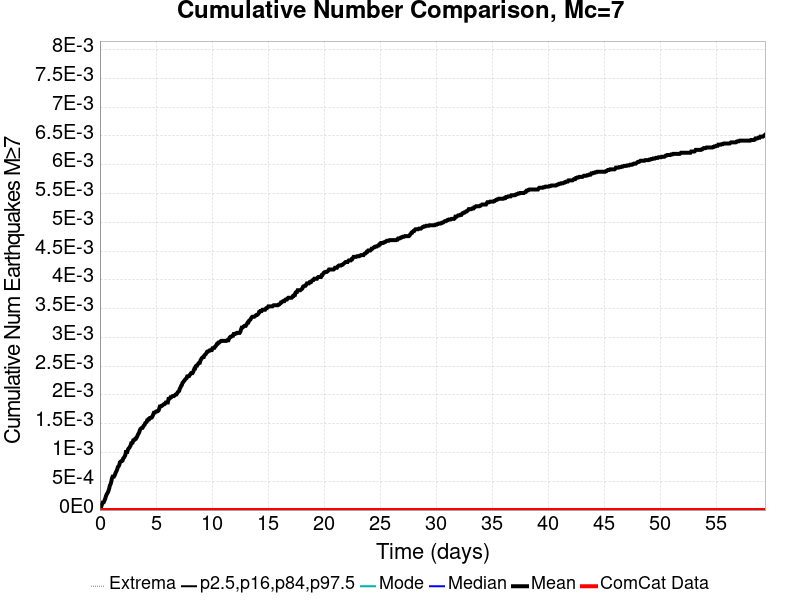

The data file committed next to this chart (first rows):
Time (days), ComCat Data, Simulation Mean, Simulation Median, Simulation Mode, Simulation Minimum, Simulation Maximum, 2.5 %-ile, 16 %-ile, 84 %-ile, 97.5 %-ile
0.0, 0.0, 0.0, 0.0, 0.0, 0.0, 0.0, 0.0, 0.0, 0.0, 0.0
0.05941, 0.0, 3.0E-5, 0.0, 0.0, 0.0, 1.0, 0.0, 0.0, 0.0, 0.0
0.1188, 0.0, 6.0E-5, 0.0, 0.0, 0.0, 1.0, 0.0, 0.0, 0.0, 0.0
0.1782, 0.0, 1.0E-4, 0.0, 0.0, 0.0, 1.0, 0.0, 0.0, 0.0, 0.0
0.2376, 0.0, 1.3E-4, 0.0, 0.0, 0.0, 1.0, 0.0, 0.0, 0.0, 0.0
0.297, 0.0, 1.3E-4, 0.0, 0.0, 0.0, 1.0, 0.0, 0.0, 0.0, 0.0
0.3564, 0.0, 1.4E-4, 0.0, 0.0, 0.0, 1.0, 0.0, 0.0, 0.0, 0.0
0.4158, 0.0, 1.7E-4, 0.0, 0.0, 0.0, 1.0, 0.0, 0.0, 0.0, 0.0
0.4752, 0.0, 2.0E-4, 0.0, 0.0, 0.0, 1.0, 0.0, 0.0, 0.0, 0.0
0.5346, 0.0, 2.4E-4, 0.0, 0.0, 0.0, 1.0, 0.0, 0.0, 0.0, 0.0
0.5941, 0.0, 2.7E-4, 0.0, 0.0, 0.0, 1.0, 0.0, 0.0, 0.0, 0.0
0.6535, 0.0, 2.9E-4, 0.0, 0.0, 0.0, 1.0, 0.0, 0.0, 0.0, 0.0
0.7129, 0.0, 3.1E-4, 0.0, 0.0, 0.0, 1.0, 0.0, 0.0, 0.0, 0.0
0.7723, 0.0, 3.4E-4, 0.0, 0.0, 0.0, 1.0, 0.0, 0.0, 0.0, 0.0
0.8317, 0.0, 3.8E-4, 0.0, 0.0, 0.0, 1.0, 0.0, 0.0, 0.0, 0.0
0.8911, 0.0, 4.3E-4, 0.0, 0.0, 0.0, 1.0, 0.0, 0.0, 0.0, 0.0
0.9505, 0.0, 4.5E-4, 0.0, 0.0, 0.0, 1.0, 0.0, 0.0, 0.0, 0.0
1.01, 0.0, 4.9E-4, 0.0, 0.0, 0.0, 1.0, 0.0, 0.0, 0.0, 0.0
1.069, 0.0, 5.5E-4, 0.0, 0.0, 0.0, 1.0, 0.0, 0.0, 0.0, 0.0
1.129, 0.0, 5.8E-4, 0.0, 0.0, 0.0, 1.0, 0.0, 0.0, 0.0, 0.0
1.188, 0.0, 5.8E-4, 0.0, 0.0, 0.0, 1.0, 0.0, 0.0, 0.0, 0.0
1.248, 0.0, 5.8E-4, 0.0, 0.0, 0.0, 1.0, 0.0, 0.0, 0.0, 0.0
1.307, 0.0, 6.0E-4, 0.0, 0.0, 0.0, 1.0, 0.0, 0.0, 0.0, 0.0
1.366, 0.0, 6.3E-4, 0.0, 0.0, 0.0, 1.0, 0.0, 0.0, 0.0, 0.0
1.426, 0.0, 6.6E-4, 0.0, 0.0, 0.0, 1.0, 0.0, 0.0, 0.0, 0.0
1.485, 0.0, 6.8E-4, 0.0, 0.0, 0.0, 1.0, 0.0, 0.0, 0.0, 0.0
1.545, 0.0, 7.1E-4, 0.0, 0.0, 0.0, 1.0, 0.0, 0.0, 0.0, 0.0
1.604, 0.0, 7.5E-4, 0.0, 0.0, 0.0, 1.0, 0.0, 0.0, 0.0, 0.0
1.663, 0.0, 7.6E-4, 0.0, 0.0, 0.0, 1.0, 0.0, 0.0, 0.0, 0.0
1.723, 0.0, 7.8E-4, 0.0, 0.0, 0.0, 1.0, 0.0, 0.0, 0.0, 0.0
1.782, 0.0, 8.3E-4, 0.0, 0.0, 0.0, 1.0, 0.0, 0.0, 0.0, 0.0
1.842, 0.0, 8.4E-4, 0.0, 0.0, 0.0, 1.0, 0.0, 0.0, 0.0, 0.0
1.901, 0.0, 8.5E-4, 0.0, 0.0, 0.0, 1.0, 0.0, 0.0, 0.0, 0.0
1.96, 0.0, 8.5E-4, 0.0, 0.0, 0.0, 1.0, 0.0, 0.0, 0.0, 0.0
2.02, 0.0, 8.6E-4, 0.0, 0.0, 0.0, 1.0, 0.0, 0.0, 0.0, 0.0
2.079, 0.0, 9.0E-4, 0.0, 0.0, 0.0, 1.0, 0.0, 0.0, 0.0, 0.0
2.139, 0.0, 9.1E-4, 0.0, 0.0, 0.0, 1.0, 0.0, 0.0, 0.0, 0.0
2.198, 0.0, 9.3E-4, 0.0, 0.0, 0.0, 1.0, 0.0, 0.0, 0.0, 0.0
2.257, 0.0, 9.5E-4, 0.0, 0.0, 0.0, 1.0, 0.0, 0.0, 0.0, 0.0
2.317, 0.0, 0.00101, 0.0, 0.0, 0.0, 2.0, 0.0, 0.0, 0.0, 0.0
2.376, 0.0, 0.00101, 0.0, 0.0, 0.0, 2.0, 0.0, 0.0, 0.0, 0.0
2.436, 0.0, 0.00101, 0.0, 0.0, 0.0, 2.0, 0.0, 0.0, 0.0, 0.0
2.495, 0.0, 0.00105, 0.0, 0.0, 0.0, 2.0, 0.0, 0.0, 0.0, 0.0
2.554, 0.0, 0.00107, 0.0, 0.0, 0.0, 2.0, 0.0, 0.0, 0.0, 0.0
2.614, 0.0, 0.00108, 0.0, 0.0, 0.0, 2.0, 0.0, 0.0, 0.0, 0.0
2.673, 0.0, 0.0011, 0.0, 0.0, 0.0, 2.0, 0.0, 0.0, 0.0, 0.0
2.733, 0.0, 0.00112, 0.0, 0.0, 0.0, 2.0, 0.0, 0.0, 0.0, 0.0
2.792, 0.0, 0.00116, 0.0, 0.0, 0.0, 2.0, 0.0, 0.0, 0.0, 0.0
2.851, 0.0, 0.00116, 0.0, 0.0, 0.0, 2.0, 0.0, 0.0, 0.0, 0.0
2.911, 0.0, 0.00117, 0.0, 0.0, 0.0, 2.0, 0.0, 0.0, 0.0, 0.0
2.97, 0.0, 0.00121, 0.0, 0.0, 0.0, 2.0, 0.0, 0.0, 0.0, 0.0
3.03, 0.0, 0.00121, 0.0, 0.0, 0.0, 2.0, 0.0, 0.0, 0.0, 0.0
3.089, 0.0, 0.00122, 0.0, 0.0, 0.0, 2.0, 0.0, 0.0, 0.0, 0.0
3.148, 0.0, 0.00124, 0.0, 0.0, 0.0, 2.0, 0.0, 0.0, 0.0, 0.0
3.208, 0.0, 0.00124, 0.0, 0.0, 0.0, 2.0, 0.0, 0.0, 0.0, 0.0
3.267, 0.0, 0.00126, 0.0, 0.0, 0.0, 2.0, 0.0, 0.0, 0.0, 0.0
3.327, 0.0, 0.00128, 0.0, 0.0, 0.0, 2.0, 0.0, 0.0, 0.0, 0.0
3.386, 0.0, 0.00131, 0.0, 0.0, 0.0, 2.0, 0.0, 0.0, 0.0, 0.0
3.446, 0.0, 0.00133, 0.0, 0.0, 0.0, 2.0, 0.0, 0.0, 0.0, 0.0
3.505, 0.0, 0.00135, 0.0, 0.0, 0.0, 2.0, 0.0, 0.0, 0.0, 0.0
... 940 more rows
